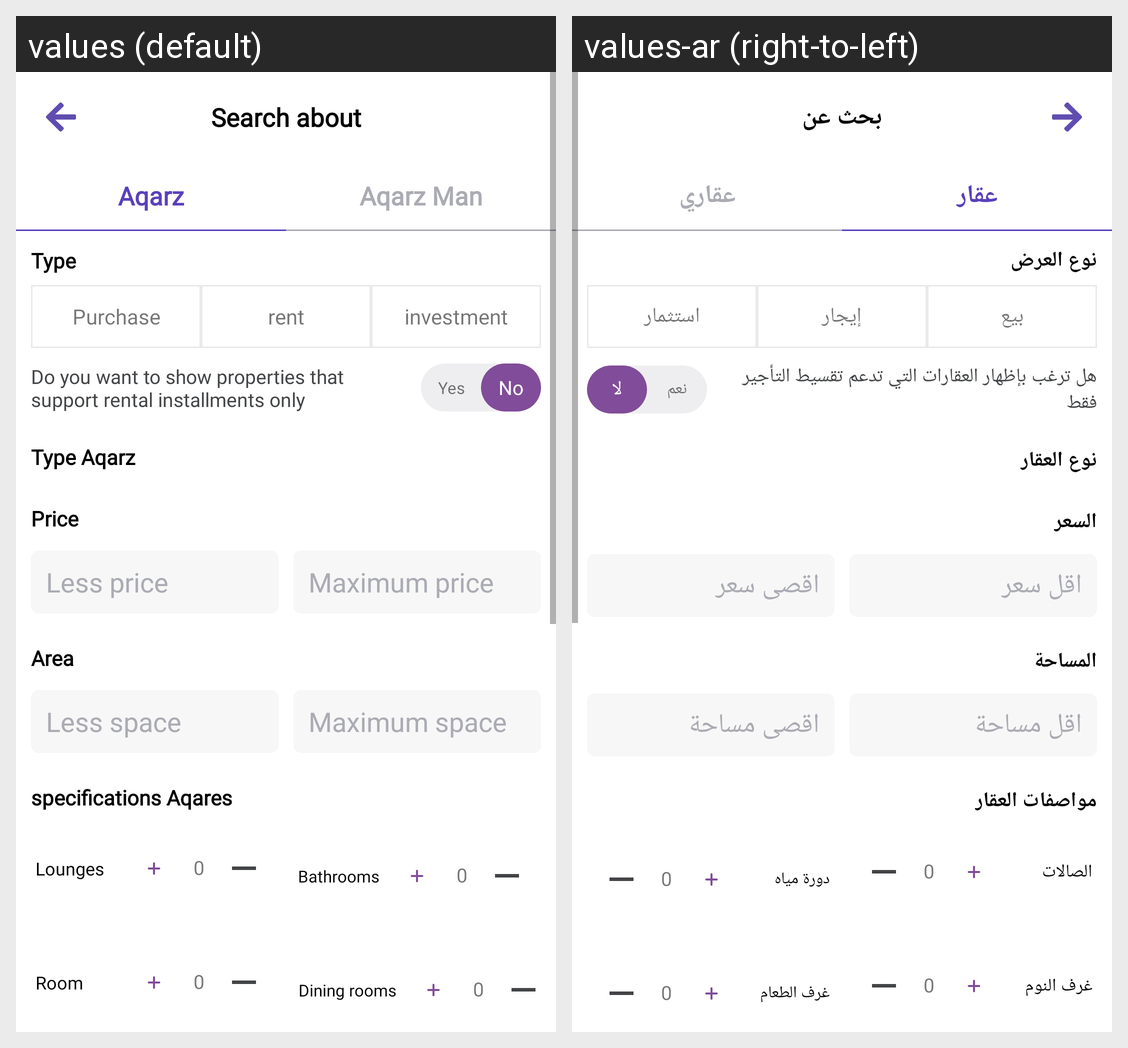

For this localized Android screen grid, give each drawn string resource with its value in every locale shown.
Android screen res/layout/activity_fillter.xml rendered under 2 locales, left to right: values (default), values-ar (right-to-left). Device: Nexus 5 (rendered at 1080×1920; each locale shown at half size, 540×960, under a caption strip naming it); theme AppTheme.NoActionBar.
Strings drawn on this screen, with the default value and each locale's value (text and hints the layout hard-codes, and strings that could not be matched under every locale, appear in the picture but are not listed):

searchabout
  values: Search about
  values-ar: بحث عن

AqarzMaqarzSearcganAqarzMan
  values: Aqarz
  values-ar: عقار

AqarzManAqarzMan
  values: Aqarz Man
  values-ar: عقاري

type_viewww
  values: Type
  values-ar: نوع العرض

mn1
  values: Purchase
  values-ar: بيع

mn2
  values: rent
  values-ar: إيجار

mn3
  values: investment
  values-ar: استثمار

propertiesyes
  values: Do you want to show properties that support rental installments only
  values-ar: هل ترغب بإظهار العقارات التي تدعم تقسيط التأجير فقط

yes
  values: Yes
  values-ar: نعم

no
  values: No
  values-ar: لا

Type_aqarez
  values: Type Aqarz
  values-ar: نوع العقار

p8
  values: Price
  values-ar: السعر

Les_price
  values: Less price
  values-ar: اقل سعر

Maximum_price
  values: Maximum price
  values-ar: اقصى سعر

p5
  values: Area
  values-ar: المساحة

Les_space
  values: Less space
  values-ar: اقل مساحة

Maximum_space
  values: Maximum space
  values-ar: اقصى مساحة

Lounges
  values: Lounges
  values-ar: الصالات

room
  values: Room
  values-ar: غرف النوم

Bathrooms
  values: Bathrooms
  values-ar: دورة مياه

Dining_rooms
  values: Dining rooms
  values-ar: غرف الطعام
